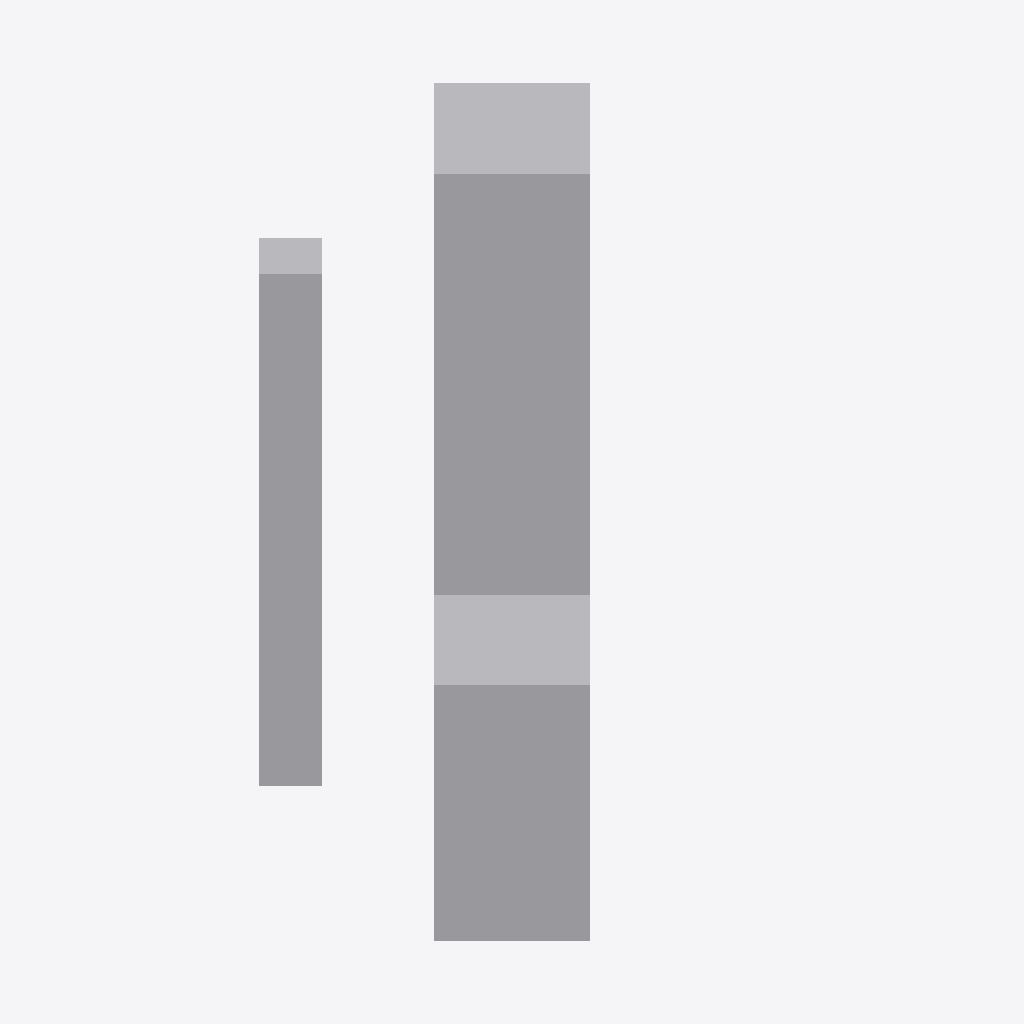
Isometric view of an IFC building model (IFC-SPF (STEP), schema IFC4X2, length unit millimetre), seen from the south-west, elements coloured by IFC class: 1 other element (light grey).
Extent 1.7 m × 1.7 m × 2.0 m (x, y, z). Elements (1): 1 IfcBuildingElementProxy.

HEADER;
FILE_DESCRIPTION((''),'2;1');
FILE_NAME('','2019-03-24T14:01:36',(''),(''),'BuildingSmart IfcKit by Constructivity','IfcDoc 12.0.0.0','');
FILE_SCHEMA(('IFC4X2'));
ENDSEC;
DATA;
#1=IFCPROJECT('0xScRe4drECQ4DMSqUjd6d',#2,'proxy with multiple transformed representation',$,$,$,$,(#3),#4);
#42=IFCBUILDING('2FCZDorxHDT8NI01kdXi8P',$,'Test Building',$,$,#47,$,$,.ELEMENT.,$,$,$);
#32=IFCBUILDINGELEMENTPROXY('1kTvXnbbzCWw8lcMd1dR4o',$,'P-1','sample proxy',$,#44,#24,$,$);
ENDSEC;
